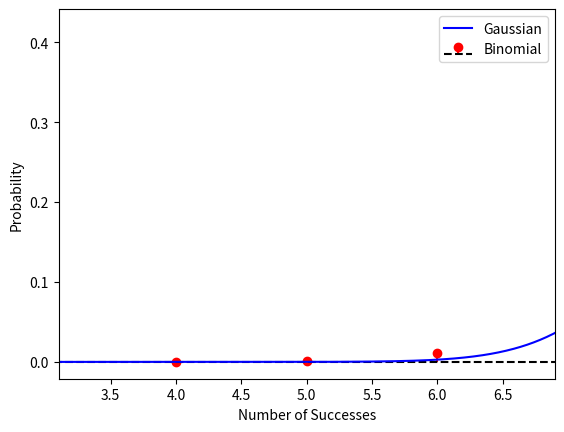

The script that saved this image:
from scipy.stats import norm
from scipy.stats import binom
import numpy as np
import matplotlib
matplotlib.use('Agg')
import matplotlib.pyplot as plt

n = 10
p = 0.9
sig = np.sqrt(n*p*(1-p))
k = np.linspace(0,n,n+1)
fig, ax = plt.subplots()
xpoints = k
ypoints = np.array(binom.pmf(k,n,p))
ax.stem(xpoints, ypoints,linefmt='r-', markerfmt='ro', basefmt='k--')
xpoints = np.linspace(0,n,100*n)
ypoints = np.array(norm(n*p,sig).pdf(xpoints))
ax.plot(xpoints, ypoints,'b')
plt.xlim(n/2-2*(sig),n/2+2*(sig))
plt.legend(["Gaussian","Binomial"])
plt.xlabel("Number of Successes")
plt.ylabel("Probability")
str = str(n) +".eps"
plt.savefig(str, format='eps')
plt.close(fig)
print(norm(n*p,sig).cdf(10.5)-norm(n*p,sig).cdf(0.))
print(20/144)
